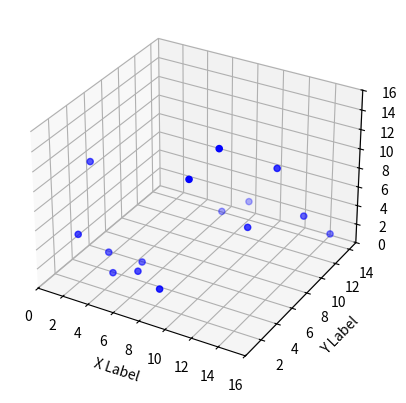
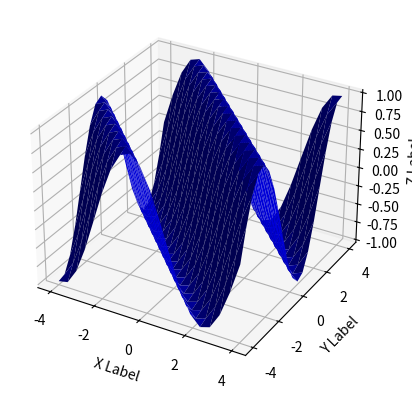

The matplotlib source for these figures, in order:
# Importing necessary packages
import pandas as pd
import numpy as np
from mpl_toolkits.mplot3d import Axes3D
import matplotlib.pyplot as plt
%matplotlib notebook

# Generating scatter plot
fig = plt.figure() # Create a canvas
ax = fig.add_subplot(111, projection='3d') # Set projection to 3D

x =[1,2,3,4,5,6,7,8,9,10,11,12,13,14,15]
y =[5,2,4,3,5,3,12,14,1,3,5,7,9,11,13]
z =[10,5,2,1,1,2,2,2,3,13,15,6,11,5,2]

ax.scatter(x, y, z, c='b', marker='o')

ax.set_xlabel('X Label')
ax.set_ylabel('Y Label')
ax.set_zlabel('Z Label')

# Generating Surface Plot
x = np.outer(np.linspace(-4, 4, 20), np.ones(20))
y = x.copy().T
z = np.sin(x ** 1 + y ** 1)

fig = plt.figure() # Create a canvas
ax = plt.axes(projection='3d') # Set projection to 3D

ax.plot_surface(x, y, z, color='b', linewidth=0)

ax.set_xlabel('X Label')
ax.set_ylabel('Y Label')
ax.set_zlabel('Z Label')

# To know the current version of matplotlib
import matplotlib
matplotlib.__version__